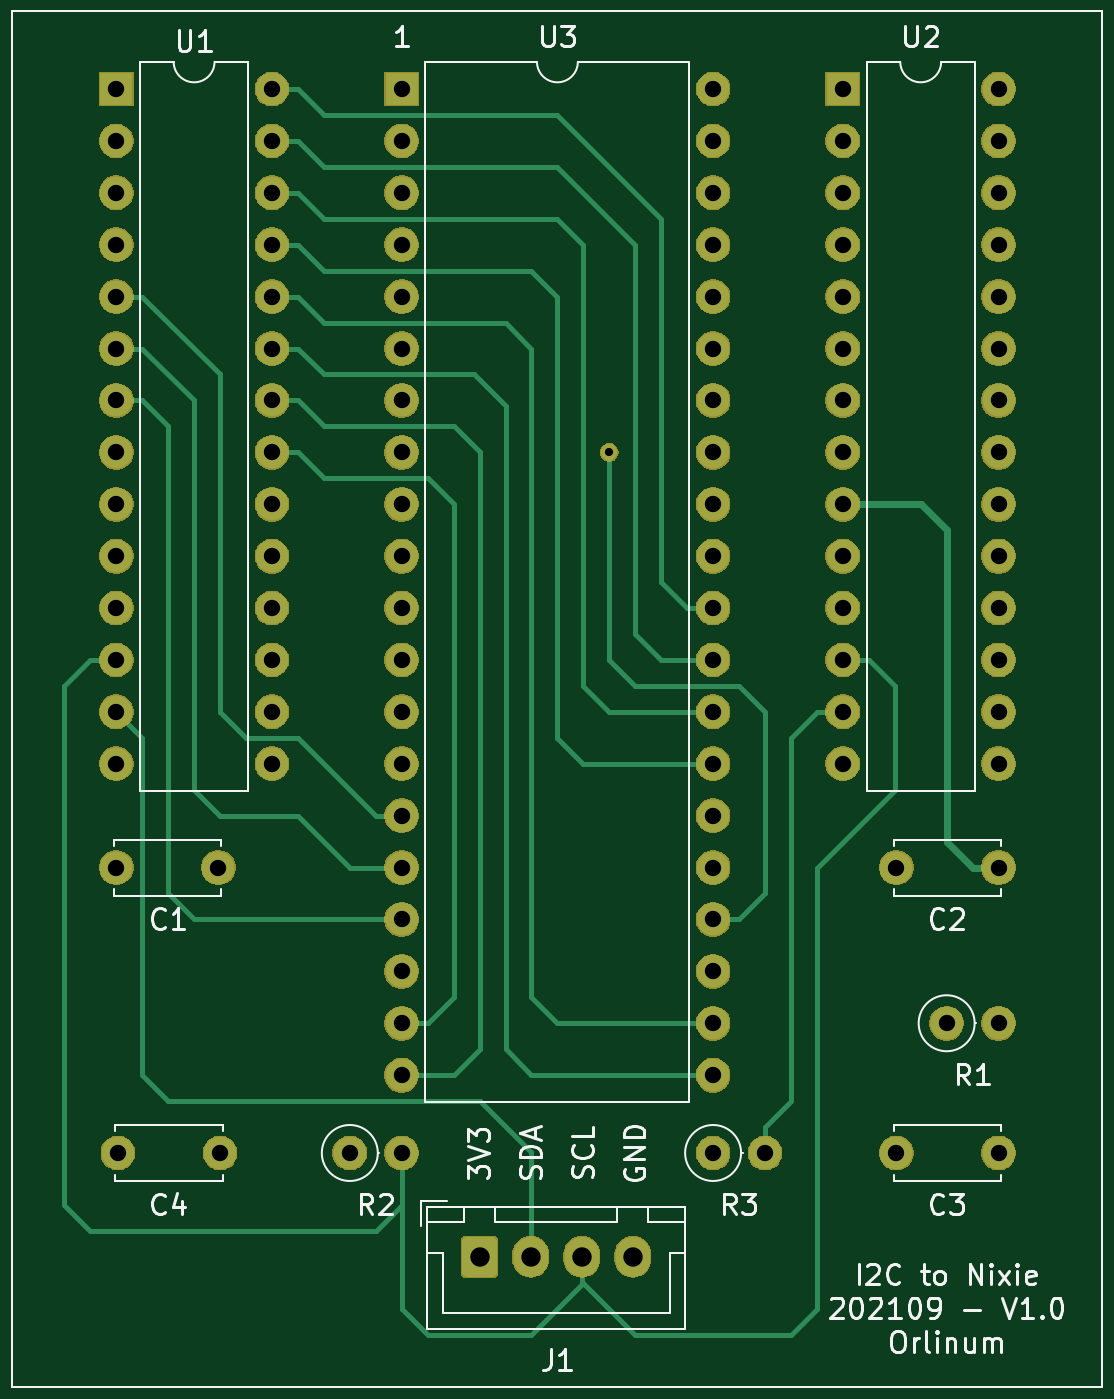
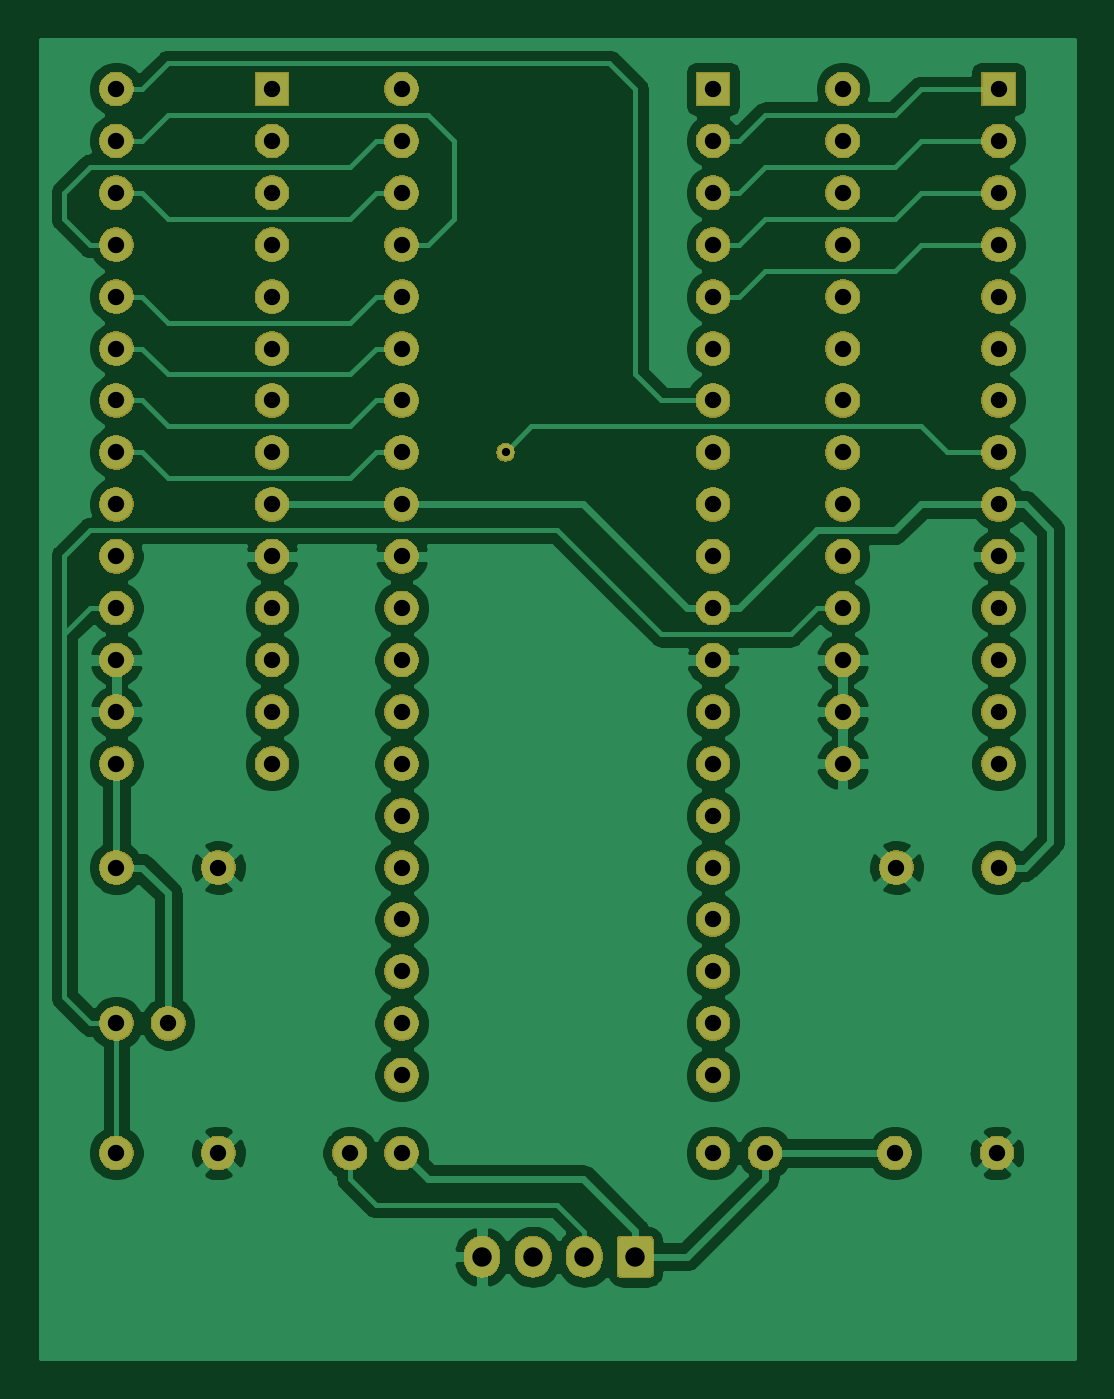
Circuit board: 6 layer files. Board 50.5 x 64.5 mm.
- bottom_copper: Adaptateur_I2C-B_Cu.gbr (120487 bytes)
- bottom_mask: Adaptateur_I2C-B_Mask.gbr (97604 bytes)
- top_copper: Adaptateur_I2C-F_Cu.gbr (11697 bytes)
- top_mask: Adaptateur_I2C-F_Mask.gbr (97604 bytes)
- top_silk: Adaptateur_I2C-F_SilkS.gbr (22454 bytes)
- drill: Adaptateur_I2C-PTH-drl.gbr (3718 bytes)

=== bottom_copper: Adaptateur_I2C-B_Cu.gbr (120487 bytes, source omitted) ===
=== bottom_mask: Adaptateur_I2C-B_Mask.gbr (97604 bytes, source omitted) ===
=== top_copper: Adaptateur_I2C-F_Cu.gbr (11697 bytes, source omitted) ===
=== top_mask: Adaptateur_I2C-F_Mask.gbr (97604 bytes, source omitted) ===
=== top_silk: Adaptateur_I2C-F_SilkS.gbr (22454 bytes, source omitted) ===
=== drill: Adaptateur_I2C-PTH-drl.gbr ===
%TF.GenerationSoftware,KiCad,Pcbnew,5.1.5+dfsg1-2build2*%
%TF.CreationDate,2021-09-07T14:07:57+02:00*%
%TF.ProjectId,Adaptateur_I2C,41646170-7461-4746-9575-725f4932432e,1*%
%TF.SameCoordinates,Original*%
%TF.FileFunction,Plated,1,2,PTH,Drill*%
%TF.FilePolarity,Positive*%
%FSLAX46Y46*%
G04 Gerber Fmt 4.6, Leading zero omitted, Abs format (unit mm)*
G04 Created by KiCad (PCBNEW 5.1.5+dfsg1-2build2) date 2021-09-07 14:07:57*
%MOMM*%
%LPD*%
G04 APERTURE LIST*
%TA.AperFunction,ViaDrill*%
%ADD10C,0.400000*%
%TD*%
%TA.AperFunction,ComponentDrill*%
%ADD11C,0.800000*%
%TD*%
%TA.AperFunction,ComponentDrill*%
%ADD12C,0.950000*%
%TD*%
G04 APERTURE END LIST*
D10*
X215900000Y-91440000D03*
D11*
%TO.C,C4*%
X191850000Y-125730000D03*
X196850000Y-125730000D03*
%TO.C,C2*%
X229950000Y-111760000D03*
X234950000Y-111760000D03*
%TO.C,U1*%
X191770000Y-73660000D03*
X191770000Y-76200000D03*
X191770000Y-78740000D03*
X191770000Y-81280000D03*
X191770000Y-83820000D03*
X191770000Y-86360000D03*
X191770000Y-88900000D03*
X191770000Y-91440000D03*
X191770000Y-93980000D03*
X191770000Y-96520000D03*
X191770000Y-99060000D03*
X191770000Y-101600000D03*
X191770000Y-104140000D03*
X191770000Y-106680000D03*
X199390000Y-73660000D03*
X199390000Y-76200000D03*
X199390000Y-78740000D03*
X199390000Y-81280000D03*
X199390000Y-83820000D03*
X199390000Y-86360000D03*
X199390000Y-88900000D03*
X199390000Y-91440000D03*
X199390000Y-93980000D03*
X199390000Y-96520000D03*
X199390000Y-99060000D03*
X199390000Y-101600000D03*
X199390000Y-104140000D03*
X199390000Y-106680000D03*
%TO.C,R1*%
X232410000Y-119380000D03*
X234950000Y-119380000D03*
%TO.C,R2*%
X203200000Y-125730000D03*
X205740000Y-125730000D03*
%TO.C,C1*%
X191770000Y-111760000D03*
X196770000Y-111760000D03*
%TO.C,U2*%
X227330000Y-73660000D03*
X227330000Y-76200000D03*
X227330000Y-78740000D03*
X227330000Y-81280000D03*
X227330000Y-83820000D03*
X227330000Y-86360000D03*
X227330000Y-88900000D03*
X227330000Y-91440000D03*
X227330000Y-93980000D03*
X227330000Y-96520000D03*
X227330000Y-99060000D03*
X227330000Y-101600000D03*
X227330000Y-104140000D03*
X227330000Y-106680000D03*
X234950000Y-73660000D03*
X234950000Y-76200000D03*
X234950000Y-78740000D03*
X234950000Y-81280000D03*
X234950000Y-83820000D03*
X234950000Y-86360000D03*
X234950000Y-88900000D03*
X234950000Y-91440000D03*
X234950000Y-93980000D03*
X234950000Y-96520000D03*
X234950000Y-99060000D03*
X234950000Y-101600000D03*
X234950000Y-104140000D03*
X234950000Y-106680000D03*
%TO.C,C3*%
X229950000Y-125730000D03*
X234950000Y-125730000D03*
%TO.C,R3*%
X220980000Y-125730000D03*
X223520000Y-125730000D03*
%TO.C,U3*%
X205740000Y-73660000D03*
X205740000Y-76200000D03*
X205740000Y-78740000D03*
X205740000Y-81280000D03*
X205740000Y-83820000D03*
X205740000Y-86360000D03*
X205740000Y-88900000D03*
X205740000Y-91440000D03*
X205740000Y-93980000D03*
X205740000Y-96520000D03*
X205740000Y-99060000D03*
X205740000Y-101600000D03*
X205740000Y-104140000D03*
X205740000Y-106680000D03*
X205740000Y-109220000D03*
X205740000Y-111760000D03*
X205740000Y-114300000D03*
X205740000Y-116840000D03*
X205740000Y-119380000D03*
X205740000Y-121920000D03*
X220980000Y-73660000D03*
X220980000Y-76200000D03*
X220980000Y-78740000D03*
X220980000Y-81280000D03*
X220980000Y-83820000D03*
X220980000Y-86360000D03*
X220980000Y-88900000D03*
X220980000Y-91440000D03*
X220980000Y-93980000D03*
X220980000Y-96520000D03*
X220980000Y-99060000D03*
X220980000Y-101600000D03*
X220980000Y-104140000D03*
X220980000Y-106680000D03*
X220980000Y-109220000D03*
X220980000Y-111760000D03*
X220980000Y-114300000D03*
X220980000Y-116840000D03*
X220980000Y-119380000D03*
X220980000Y-121920000D03*
D12*
%TO.C,J1*%
X209550000Y-130810000D03*
X212050000Y-130810000D03*
X214550000Y-130810000D03*
X217050000Y-130810000D03*
M02*

